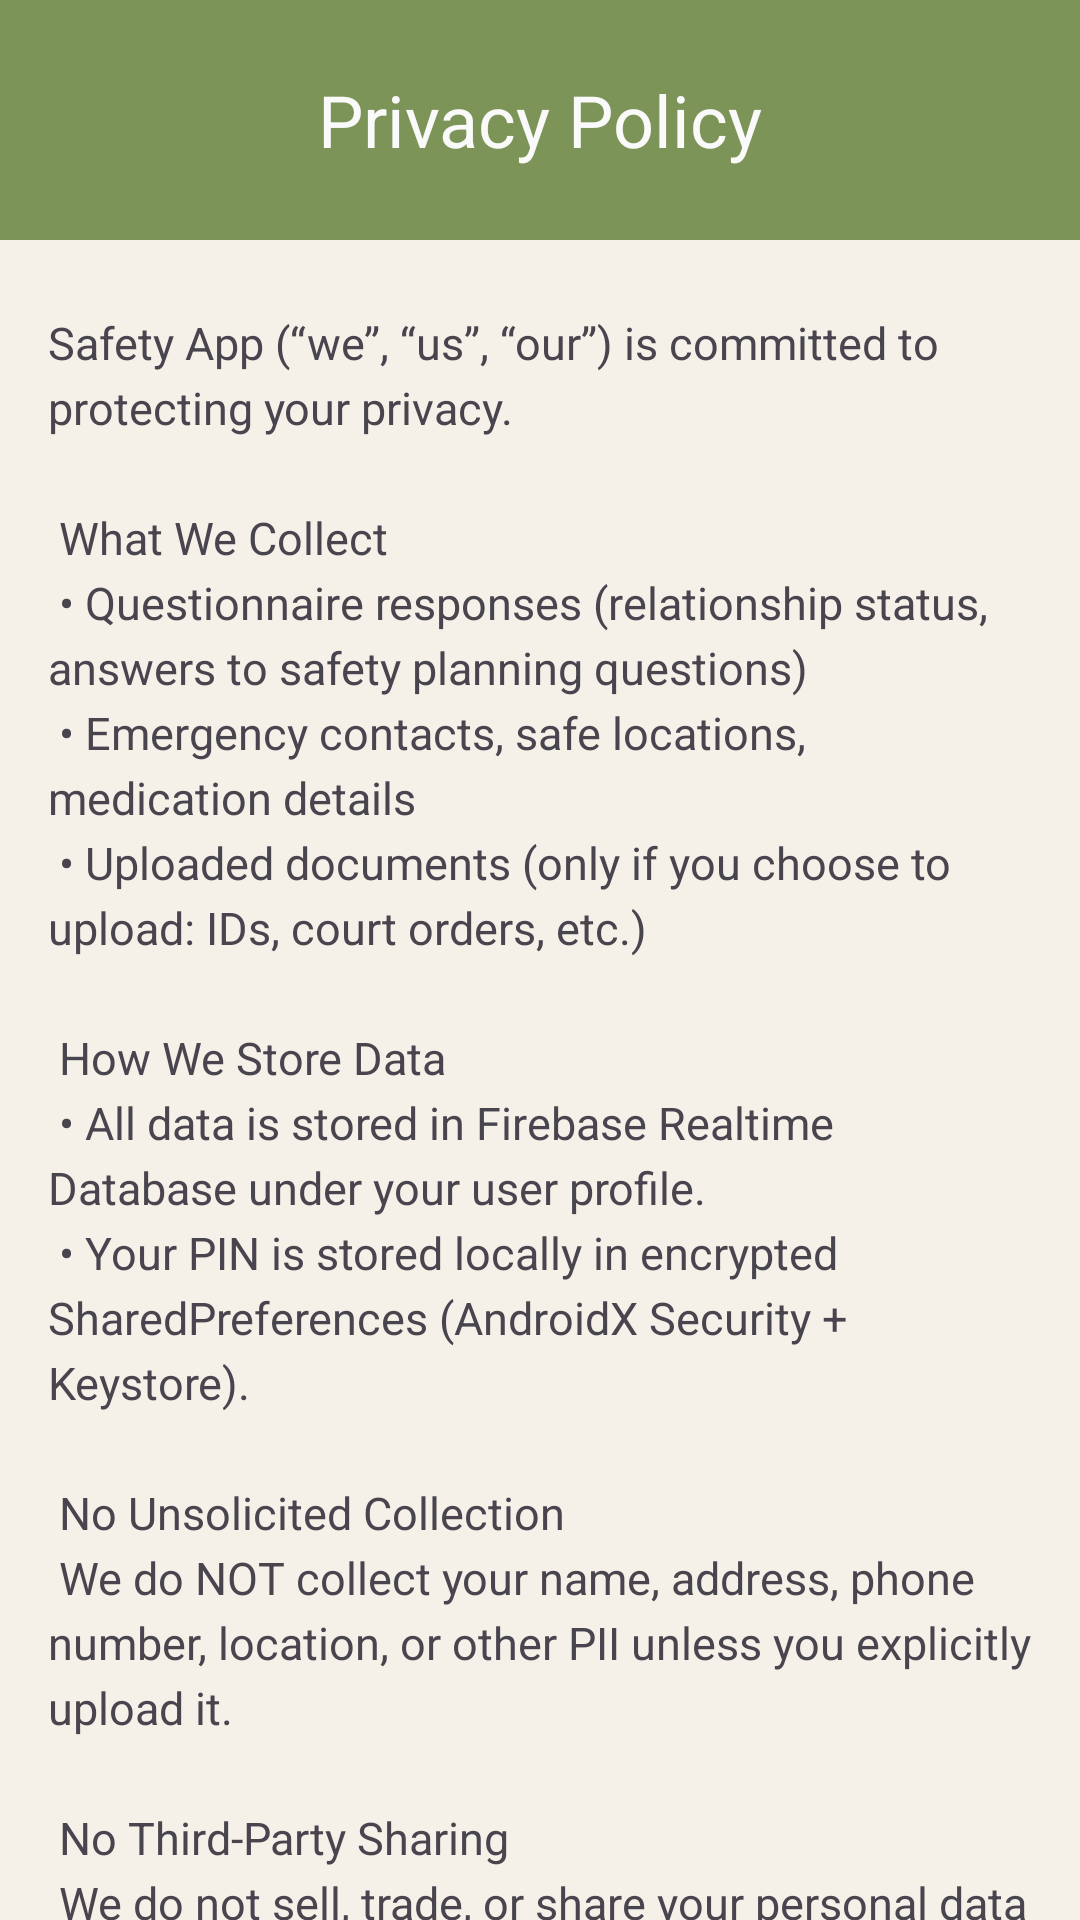

Android layout source for this screen:
<!-- AndroidManifest.xml: application theme Theme.Project666 -->
<!-- res/layout/activity_privacy.xml -->
<?xml version="1.0" encoding="utf-8"?>
<androidx.constraintlayout.widget.ConstraintLayout
    xmlns:android="http://schemas.android.com/apk/res/android"
    xmlns:app="http://schemas.android.com/apk/res-auto"
    android:layout_width="match_parent"
    android:layout_height="match_parent"
    android:background="@color/background_light">

    <androidx.appcompat.widget.Toolbar
        android:id="@+id/toolbar_privacy"
        android:layout_width="0dp"
        android:layout_height="80dp"
        android:background="@color/button_green"
        app:layout_constraintTop_toTopOf="parent"
        app:layout_constraintStart_toStartOf="parent"
        app:layout_constraintEnd_toEndOf="parent">

        <TextView
            android:id="@+id/toolbar_title"
            android:layout_width="wrap_content"
            android:layout_height="wrap_content"
            android:layout_gravity="center"
            android:text="@string/privacy"
            android:textColor="@color/text_white"
            android:textSize="24sp"/>
    </androidx.appcompat.widget.Toolbar>

    <TextView
        android:id="@+id/text_terms"
        android:layout_width="0dp"
        android:layout_height="wrap_content"
        android:layout_marginTop="24dp"
        android:layout_marginStart="16dp"
        android:layout_marginEnd="16dp"
        android:text="@string/privacy_policy_text"
        android:textSize="15sp"
        android:lineSpacingExtra="4dp"
        android:backgroundTint="@color/background_light"
        app:layout_constraintTop_toBottomOf="@id/toolbar_privacy"
        app:layout_constraintStart_toStartOf="parent"
        app:layout_constraintEnd_toEndOf="parent"/>

</androidx.constraintlayout.widget.ConstraintLayout>
<!-- resources referenced by this layout -->
<resources>
  <color name="background_light">#F5F1E8</color>
  <color name="button_green">#7C9457</color>
  <color name="text_white">#FAFAFA</color>
  <string name="privacy">Privacy Policy</string>
  <string name="privacy_policy_text">
          Safety App (“we”, “us”, “our”) is committed to protecting your privacy.\n\n
          What We Collect\n
          • Questionnaire responses (relationship status, answers to safety planning questions)\n
          • Emergency contacts, safe locations, medication details\n
          • Uploaded documents (only if you choose to upload: IDs, court orders, etc.)\n\n
          How We Store Data\n
          • All data is stored in Firebase Realtime Database under your user profile.\n
          • Your PIN is stored locally in encrypted SharedPreferences (AndroidX Security + Keystore).\n\n
          No Unsolicited Collection\n
          We do NOT collect your name, address, phone number, location, or other PII unless you explicitly upload it.\n\n
          No Third-Party Sharing\n
          We do not sell, trade, or share your personal data with third parties (Firebase only as our backend provider).\n\n
          Your Control\n
          You can view, edit, or delete all your data in the app’s settings at any time.\n\n
          Policy Updates\n
          We may update this policy. Last updated: August 2025.\n\n
          Questions? Contact us at support: safetyapp.contact@gmail.com
      </string>
  <style name="Theme.Project666" parent="Base.Theme.Project666" />
  <style name="Base.Theme.Project666" parent="Theme.Material3.DayNight.NoActionBar" />
</resources>
